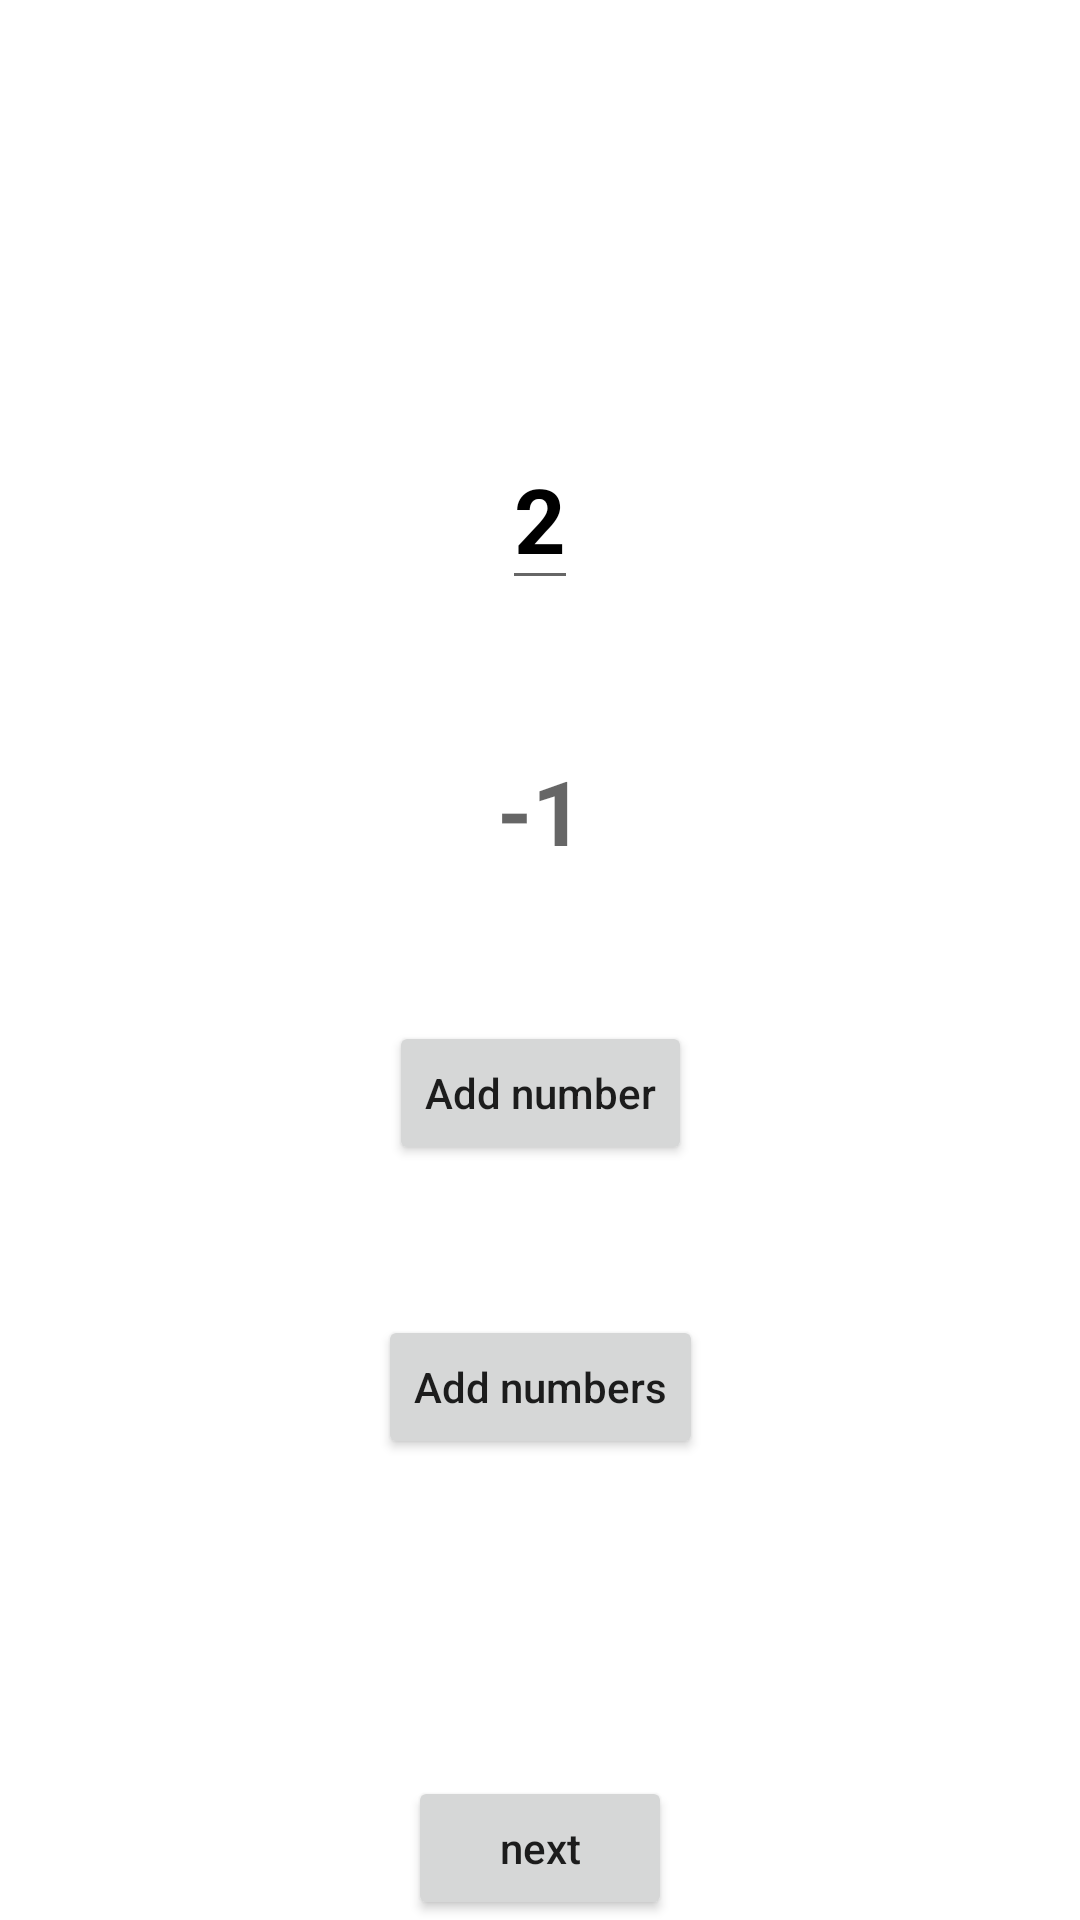

Produce the Android XML layout that renders to this screen, including the resource entries it uses.
<!-- AndroidManifest.xml: application theme Theme.MVIPattern -->
<!-- res/layout/activity_main.xml -->
<?xml version="1.0" encoding="utf-8"?>
<androidx.constraintlayout.widget.ConstraintLayout xmlns:android="http://schemas.android.com/apk/res/android"
    xmlns:app="http://schemas.android.com/apk/res-auto"
    xmlns:tools="http://schemas.android.com/tools"
    android:layout_width="match_parent"
    android:layout_height="match_parent"
    tools:context=".ui.MainActivity">

    <EditText
        android:id="@+id/numberEditText"
        android:layout_width="wrap_content"
        android:layout_height="wrap_content"
        android:layout_marginBottom="50dp"
        android:text="2"
        android:textColor="@color/black"
        android:textSize="30sp"
        android:textStyle="bold"
        app:layout_constraintBottom_toTopOf="@+id/numberTextView"
        app:layout_constraintEnd_toEndOf="parent"
        app:layout_constraintStart_toStartOf="parent" />

    <TextView
        android:id="@+id/numberTextView"
        android:layout_width="wrap_content"
        android:layout_height="wrap_content"
        android:layout_marginBottom="100dp"
        android:hint="-1"
        android:textColor="@color/black"
        android:textSize="30sp"
        android:textStyle="bold"
        app:layout_constraintBottom_toBottomOf="parent"
        app:layout_constraintEnd_toEndOf="parent"
        app:layout_constraintStart_toStartOf="parent"
        app:layout_constraintTop_toTopOf="parent" />

    <Button
        android:id="@+id/addNumber"
        android:layout_width="wrap_content"
        android:layout_height="wrap_content"
        android:layout_marginTop="50dp"
        android:text="Add number"
        android:textAllCaps="false"
        app:layout_constraintEnd_toEndOf="parent"
        app:layout_constraintStart_toStartOf="parent"
        app:layout_constraintTop_toBottomOf="@+id/numberTextView" />

    <Button
        android:id="@+id/addNumbers"
        android:layout_width="wrap_content"
        android:layout_height="wrap_content"
        android:layout_marginTop="50dp"
        android:text="Add numbers"
        android:textAllCaps="false"
        app:layout_constraintEnd_toEndOf="parent"
        app:layout_constraintStart_toStartOf="parent"
        app:layout_constraintTop_toBottomOf="@+id/addNumber" />

    <Button
        android:id="@+id/nextButton"
        android:layout_width="wrap_content"
        android:layout_height="wrap_content"
        android:layout_marginTop="50dp"
        android:text="next"
        android:textAllCaps="false"
        app:layout_constraintBottom_toBottomOf="parent"
        app:layout_constraintEnd_toEndOf="parent"
        app:layout_constraintStart_toStartOf="parent" />
</androidx.constraintlayout.widget.ConstraintLayout>
<!-- resources referenced by this layout -->
<resources>
  <style name="Theme.MVIPattern" parent="Theme.MaterialComponents.DayNight.DarkActionBar">
          
          <item name="colorPrimary">@color/purple_500</item>
          <item name="colorPrimaryVariant">@color/purple_700</item>
          <item name="colorOnPrimary">@color/white</item>
          
          <item name="colorSecondary">@color/teal_200</item>
          <item name="colorSecondaryVariant">@color/teal_700</item>
          <item name="colorOnSecondary">@color/black</item>
          
          <item name="android:statusBarColor">?attr/colorPrimaryVariant</item>
          
      </style>
  <!-- not gathered from this repository: default colours our renderer supplied (Android Studio template values) -->
  <color name="purple_500">#FF6200EE</color>
  <color name="purple_700">#FF3700B3</color>
  <color name="teal_200">#FF03DAC5</color>
  <color name="teal_700">#FF018786</color>
  <color name="black">#FF000000</color>
  <color name="white">#FFFFFFFF</color>
</resources>
